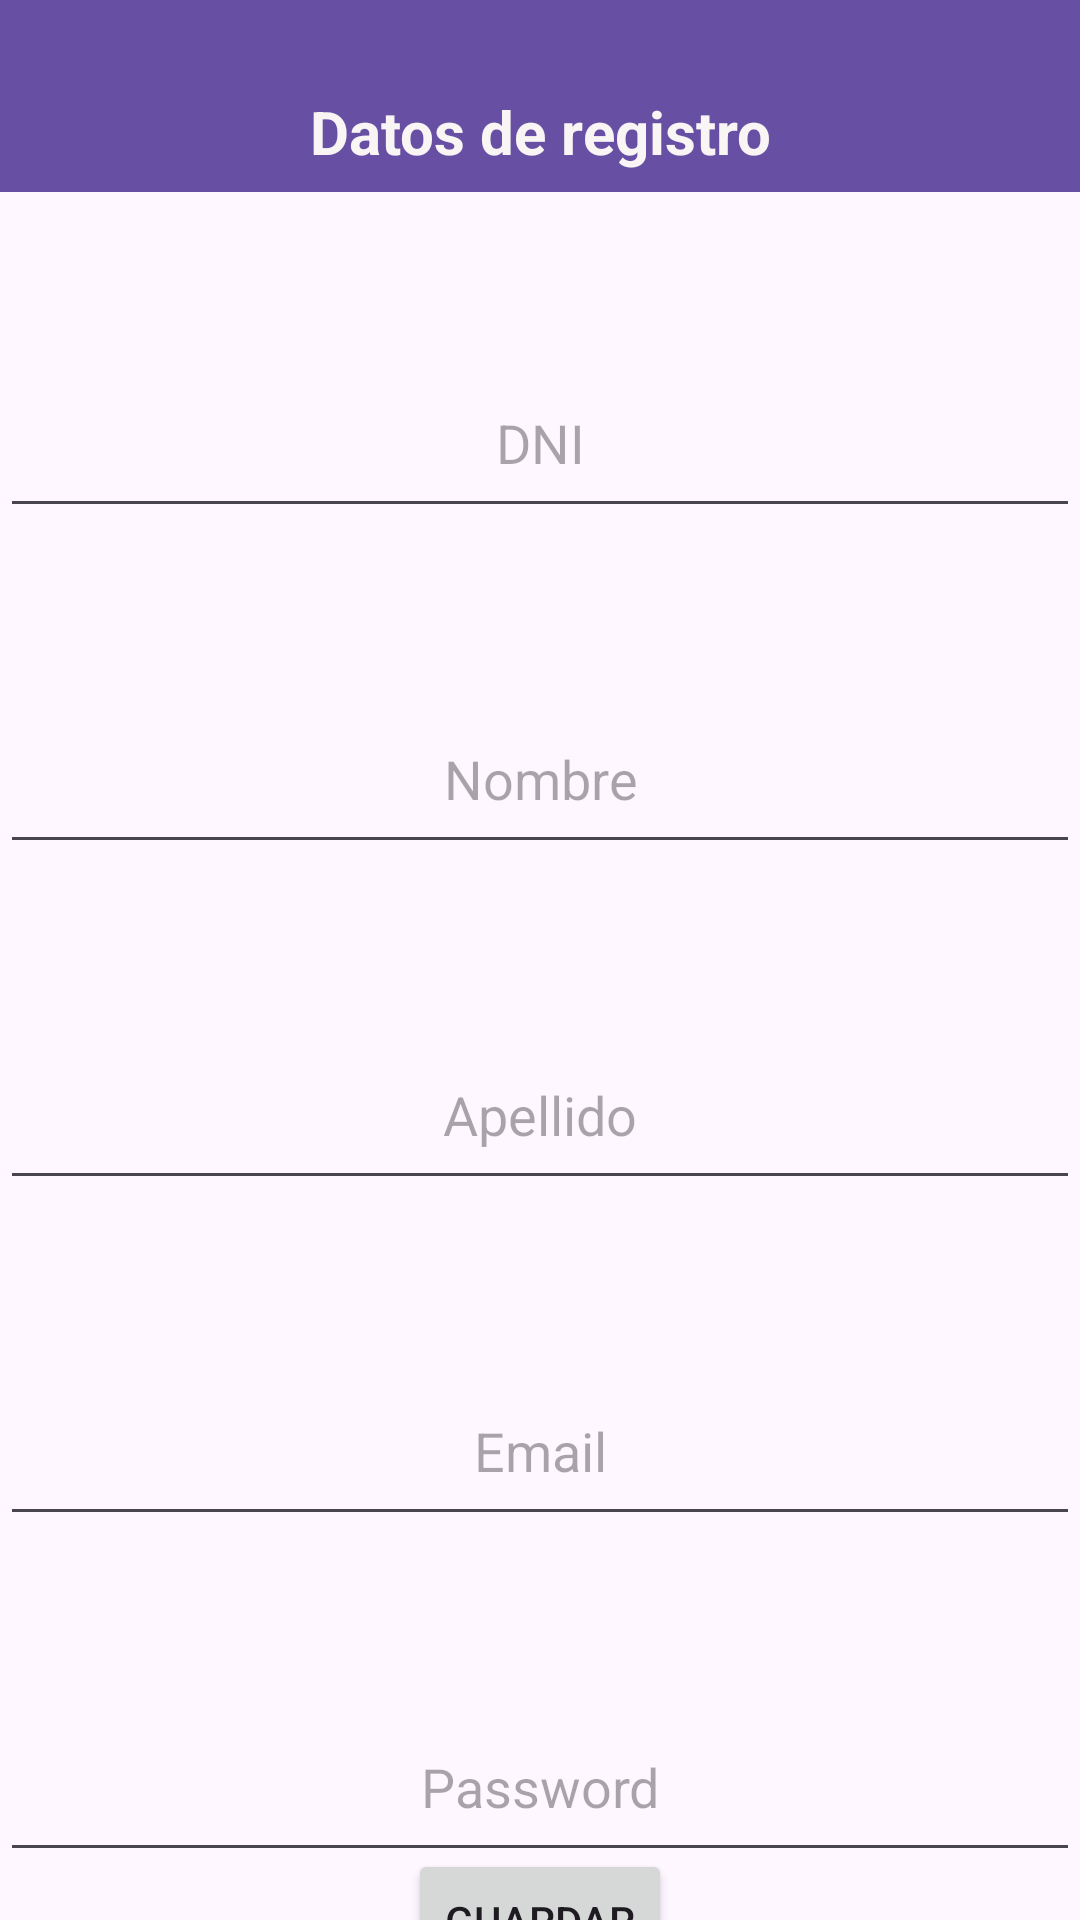

The Android layout XML behind this screen, and the referenced resources:
<!-- AndroidManifest.xml: application theme Theme.TP1_Login_SharePreferences -->
<!-- res/layout/registro_activity_main.xml -->
<?xml version="1.0" encoding="utf-8"?>
<androidx.constraintlayout.widget.ConstraintLayout xmlns:android="http://schemas.android.com/apk/res/android"
    xmlns:app="http://schemas.android.com/apk/res-auto"
    xmlns:tools="http://schemas.android.com/tools"
    android:id="@+id/main"
    android:layout_width="match_parent"
    android:layout_height="match_parent"
    tools:context=".ui.registro.RegistroMainActivity">

    <com.google.android.material.appbar.MaterialToolbar
        android:id="@+id/materialToolbar"
        android:layout_width="409dp"
        android:layout_height="wrap_content"
        android:background="?attr/colorPrimary"
        android:minHeight="?attr/actionBarSize"
        android:theme="?attr/actionBarTheme"
        app:layout_constraintEnd_toEndOf="parent"
        app:layout_constraintStart_toStartOf="parent"
        app:layout_constraintTop_toTopOf="parent" />

    <TextView
        android:id="@+id/tvTitleLogin"
        android:layout_width="match_parent"
        android:layout_height="40dp"
        android:layout_marginTop="24dp"
        android:gravity="center"
        android:text="Datos de registro"
        android:textColor="#FAF5F5"
        android:textSize="20dp"
        android:textStyle="bold"
        app:layout_constraintBottom_toBottomOf="@+id/materialToolbar"
        app:layout_constraintEnd_toEndOf="parent"
        app:layout_constraintHorizontal_bias="0.497"
        app:layout_constraintStart_toStartOf="@+id/materialToolbar"
        app:layout_constraintTop_toTopOf="parent" />

    <EditText
        android:id="@+id/etDni"
        android:layout_width="match_parent"
        android:layout_height="60dp"
        android:layout_marginTop="52dp"
        android:ems="10"
        android:hint="DNI"
        android:inputType="text"
        android:textAlignment="center"
        app:layout_constraintEnd_toEndOf="parent"
        app:layout_constraintStart_toStartOf="parent"
        app:layout_constraintTop_toBottomOf="@+id/materialToolbar" />

    <EditText
        android:id="@+id/etNombre"
        android:layout_width="match_parent"
        android:layout_height="60dp"
        android:layout_marginTop="52dp"
        android:ems="10"
        android:hint="Nombre"
        android:inputType="text"
        android:textAlignment="center"
        app:layout_constraintEnd_toEndOf="parent"
        app:layout_constraintStart_toStartOf="parent"
        app:layout_constraintTop_toBottomOf="@+id/etDni"
        />
    <EditText
        android:id="@+id/etApellido"
        android:layout_width="match_parent"
        android:layout_height="60dp"
        android:layout_marginTop="52dp"
        android:ems="10"
        android:hint="Apellido"
        android:inputType="text"
        android:textAlignment="center"
        app:layout_constraintEnd_toEndOf="parent"
        app:layout_constraintStart_toStartOf="parent"
        app:layout_constraintTop_toBottomOf="@+id/etNombre"
        />
    <EditText
        android:id="@+id/etEmail"
        android:layout_width="match_parent"
        android:layout_height="60dp"
        android:layout_marginTop="52dp"
        android:ems="10"
        android:hint="Email"
        android:inputType="text"
        android:textAlignment="center"
        app:layout_constraintEnd_toEndOf="parent"
        app:layout_constraintStart_toStartOf="parent"
        app:layout_constraintTop_toBottomOf="@+id/etApellido"
        />
    <EditText
        android:id="@+id/etPassword"
        android:layout_width="match_parent"
        android:layout_height="60dp"
        android:layout_marginTop="52dp"
        android:ems="10"
        android:hint="Password"
        android:inputType="text"
        android:textAlignment="center"
        app:layout_constraintEnd_toEndOf="parent"
        app:layout_constraintStart_toStartOf="parent"
        app:layout_constraintTop_toBottomOf="@+id/etEmail"
        />

    <Button
        android:id="@+id/btGuardarRegistro"
        android:layout_width="wrap_content"
        android:layout_height="wrap_content"
        android:text="Guardar"
        app:layout_constraintBottom_toBottomOf="parent"
        app:layout_constraintEnd_toEndOf="parent"
        app:layout_constraintStart_toStartOf="parent"
        app:layout_constraintTop_toBottomOf="@+id/etPassword"
        app:layout_constraintVertical_bias="0.245" />

</androidx.constraintlayout.widget.ConstraintLayout>
<!-- resources referenced by this layout -->
<resources>
  <style name="Theme.TP1_Login_SharePreferences" parent="Base.Theme.TP1_Login_SharePreferences" />
  <style name="Base.Theme.TP1_Login_SharePreferences" parent="Theme.Material3.DayNight.NoActionBar">
          
          
      </style>
</resources>
